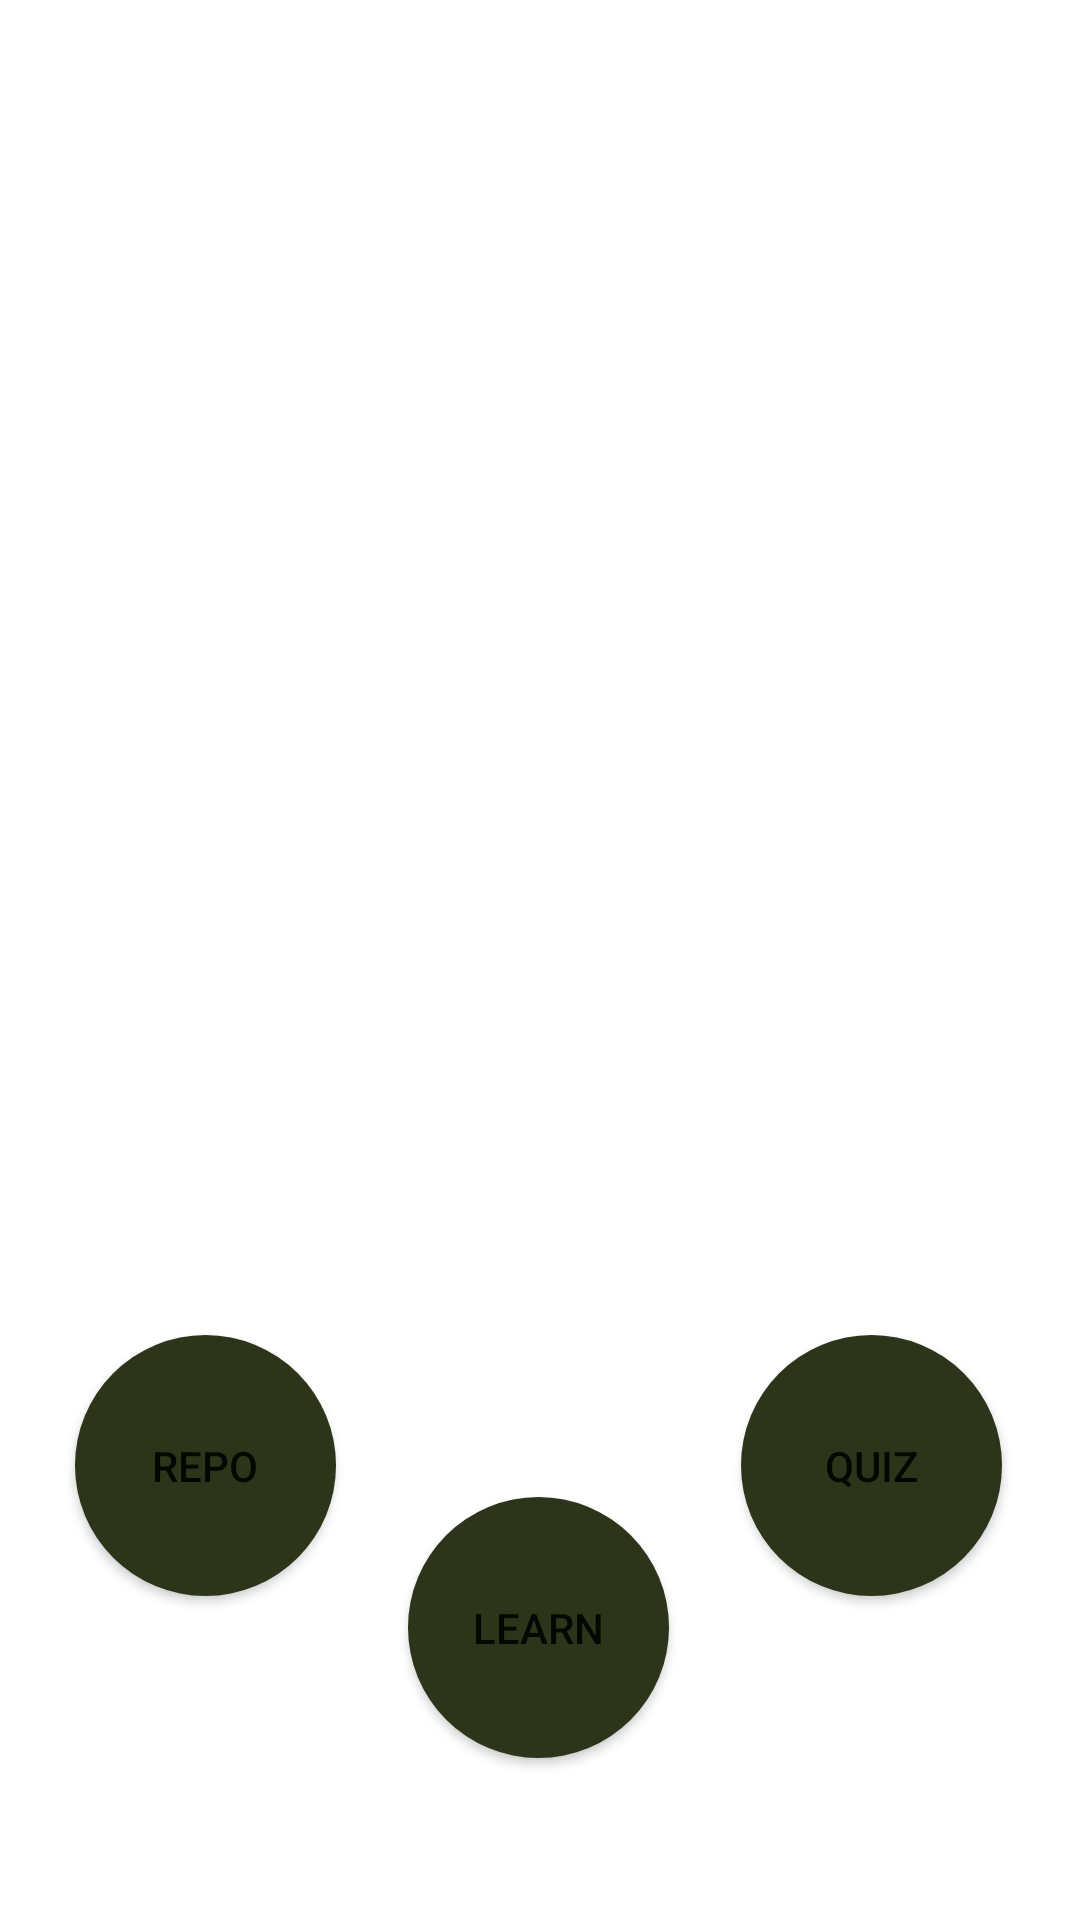

Produce the Android XML layout that renders to this screen, including the resource entries it uses.
<!-- AndroidManifest.xml: application theme Theme.KIDSAPPBSEF19M049 -->
<!-- res/layout/activity_main.xml -->
<?xml version="1.0" encoding="utf-8"?>
<androidx.constraintlayout.widget.ConstraintLayout
    xmlns:android="http://schemas.android.com/apk/res/android"
    xmlns:tools="http://schemas.android.com/tools"
    xmlns:app="http://schemas.android.com/apk/res-auto"
    android:layout_width="match_parent"
    android:layout_height="match_parent"
    android:background="@drawable/bg"
    tools:context=".MainActivity">

    <Button
        android:id="@+id/repobtn"
        android:layout_width="87dp"
        android:layout_height="87dp"
        android:layout_marginEnd="24dp"
        android:layout_marginBottom="108dp"
        android:background="@drawable/custom_btn"
        android:hapticFeedbackEnabled="true"
        android:radius="34dp"
        android:text="REPO"
        app:layout_constraintBottom_toBottomOf="parent"
        app:layout_constraintEnd_toStartOf="@+id/learnbtn"
        app:rippleColor="#F8F8F8" />

    <Button
        android:id="@+id/quizbtn"
        android:layout_width="87dp"
        android:layout_height="87dp"
        android:layout_marginStart="24dp"
        android:layout_marginBottom="108dp"
        android:background="@drawable/custom_btn"
        android:hapticFeedbackEnabled="true"
        android:text="QUIZ"
        app:layout_constraintBottom_toBottomOf="parent"
        app:layout_constraintStart_toEndOf="@+id/learnbtn" />

    <Button
        android:id="@+id/learnbtn"
        android:layout_width="87dp"
        android:layout_height="87dp"
        android:layout_marginBottom="54dp"
        android:background="@drawable/custom_btn"
        android:hapticFeedbackEnabled="true"
        android:text="LEARN"
        app:layout_constraintBottom_toBottomOf="parent"
        app:layout_constraintEnd_toEndOf="parent"
        app:layout_constraintHorizontal_bias="0.498"
        app:layout_constraintStart_toStartOf="parent" />


</androidx.constraintlayout.widget.ConstraintLayout>
<!-- resources referenced by this layout -->
<resources>
  <!-- drawable custom_btn (drawable) -->
  <?xml version="1.0" encoding="utf-8"?>
  <shape xmlns:android="http://schemas.android.com/apk/res/android"
      android:shape="oval">
      <solid android:color="#2c3519"/>
  
  </shape>
  <style name="Theme.KIDSAPPBSEF19M049" parent="Theme.MaterialComponents.DayNight.NoActionBar">
          
          <item name="colorPrimary">@color/purple_500</item>
          <item name="colorPrimaryVariant">@color/purple_700</item>
          <item name="colorOnPrimary">@color/white</item>
          
          <item name="colorSecondary">@color/teal_200</item>
          <item name="colorSecondaryVariant">@color/teal_700</item>
          <item name="colorOnSecondary">@color/black</item>
          
          <item name="android:statusBarColor" tools:targetApi="l">?attr/colorPrimaryVariant</item>
          
      </style>
  <!-- not gathered from this repository: default colours our renderer supplied (Android Studio template values) -->
  <color name="purple_500">#FF6200EE</color>
  <color name="purple_700">#FF3700B3</color>
  <color name="teal_200">#FF03DAC5</color>
  <color name="teal_700">#FF018786</color>
  <color name="black">#FF000000</color>
  <color name="white">#FFFFFFFF</color>
</resources>
